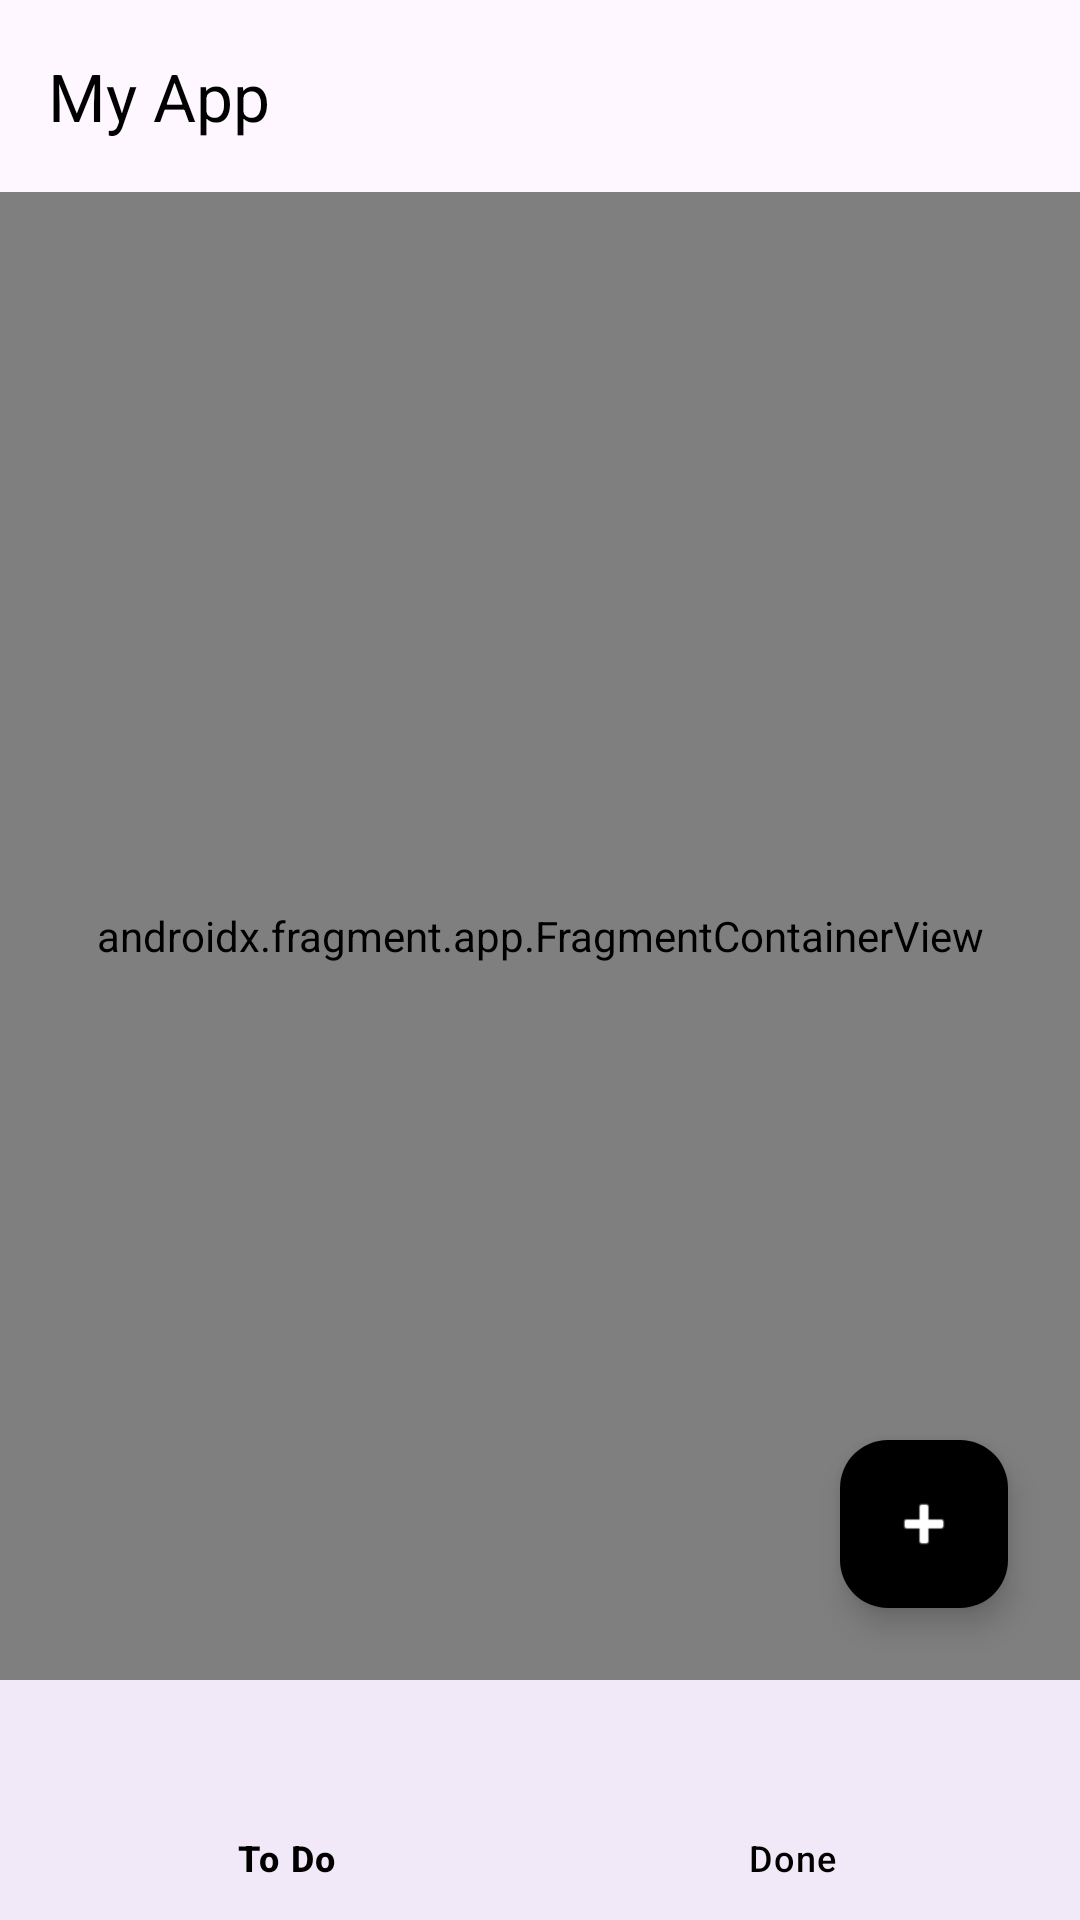

Android layout source for this screen:
<!-- AndroidManifest.xml: application theme Theme.TasksApplication -->
<!-- res/layout/activity_main.xml -->
<?xml version="1.0" encoding="utf-8"?>
<androidx.constraintlayout.widget.ConstraintLayout xmlns:android="http://schemas.android.com/apk/res/android"
    xmlns:app="http://schemas.android.com/apk/res-auto"
    xmlns:tools="http://schemas.android.com/tools"
    android:id="@+id/main"
    android:layout_width="match_parent"
    android:layout_height="match_parent"
    tools:context=".activities.MainActivity">

    
    <com.google.android.material.appbar.MaterialToolbar
        android:id="@+id/toolbar"
        android:layout_width="match_parent"
        android:layout_height="?attr/actionBarSize"
        android:elevation="4dp"
        app:layout_constraintTop_toTopOf="parent"
        app:title="My App"
        app:titleTextColor="@color/black" />

    
    <androidx.fragment.app.FragmentContainerView
        android:id="@+id/fragment_container"
        android:name="androidx.navigation.fragment.NavHostFragment"
        android:layout_width="match_parent"
        android:layout_height="0dp"
        app:layout_constraintBottom_toTopOf="@id/bottom_nav"
        app:layout_constraintTop_toBottomOf="@id/toolbar"
        app:navGraph="@navigation/nav_graph" />

    
    <com.google.android.material.floatingactionbutton.FloatingActionButton
        android:id="@+id/fab"
        android:layout_width="wrap_content"
        android:layout_height="wrap_content"
        android:layout_margin="24dp"
        android:contentDescription="@string/add_task"
        android:src="@android:drawable/ic_input_add"
        android:backgroundTint="@color/black"
        app:elevation="6dp"
        app:layout_constraintBottom_toTopOf="@id/bottom_nav"
        app:layout_constraintEnd_toEndOf="parent"
        app:tint="@color/white" />

    
    <com.google.android.material.bottomnavigation.BottomNavigationView
        android:id="@+id/bottom_nav"
        android:layout_width="match_parent"
        android:layout_height="wrap_content"
        android:background="?attr/colorSurface"
        app:itemTextColor="@color/black"
        app:labelVisibilityMode="labeled"
        app:layout_constraintBottom_toBottomOf="parent"
        app:menu="@menu/bottom_nav_menu" />

</androidx.constraintlayout.widget.ConstraintLayout>
<!-- resources referenced by this layout -->
<resources>
  <string name="add_task">Add Task</string>
  <style name="Theme.TasksApplication" parent="Theme.Material3.Light.NoActionBar">
          
          
  
      </style>
  <!-- not gathered from this repository: default colours our renderer supplied (Android Studio template values) -->
  <color name="black">#FF000000</color>
  <color name="white">#FFFFFFFF</color>
</resources>
